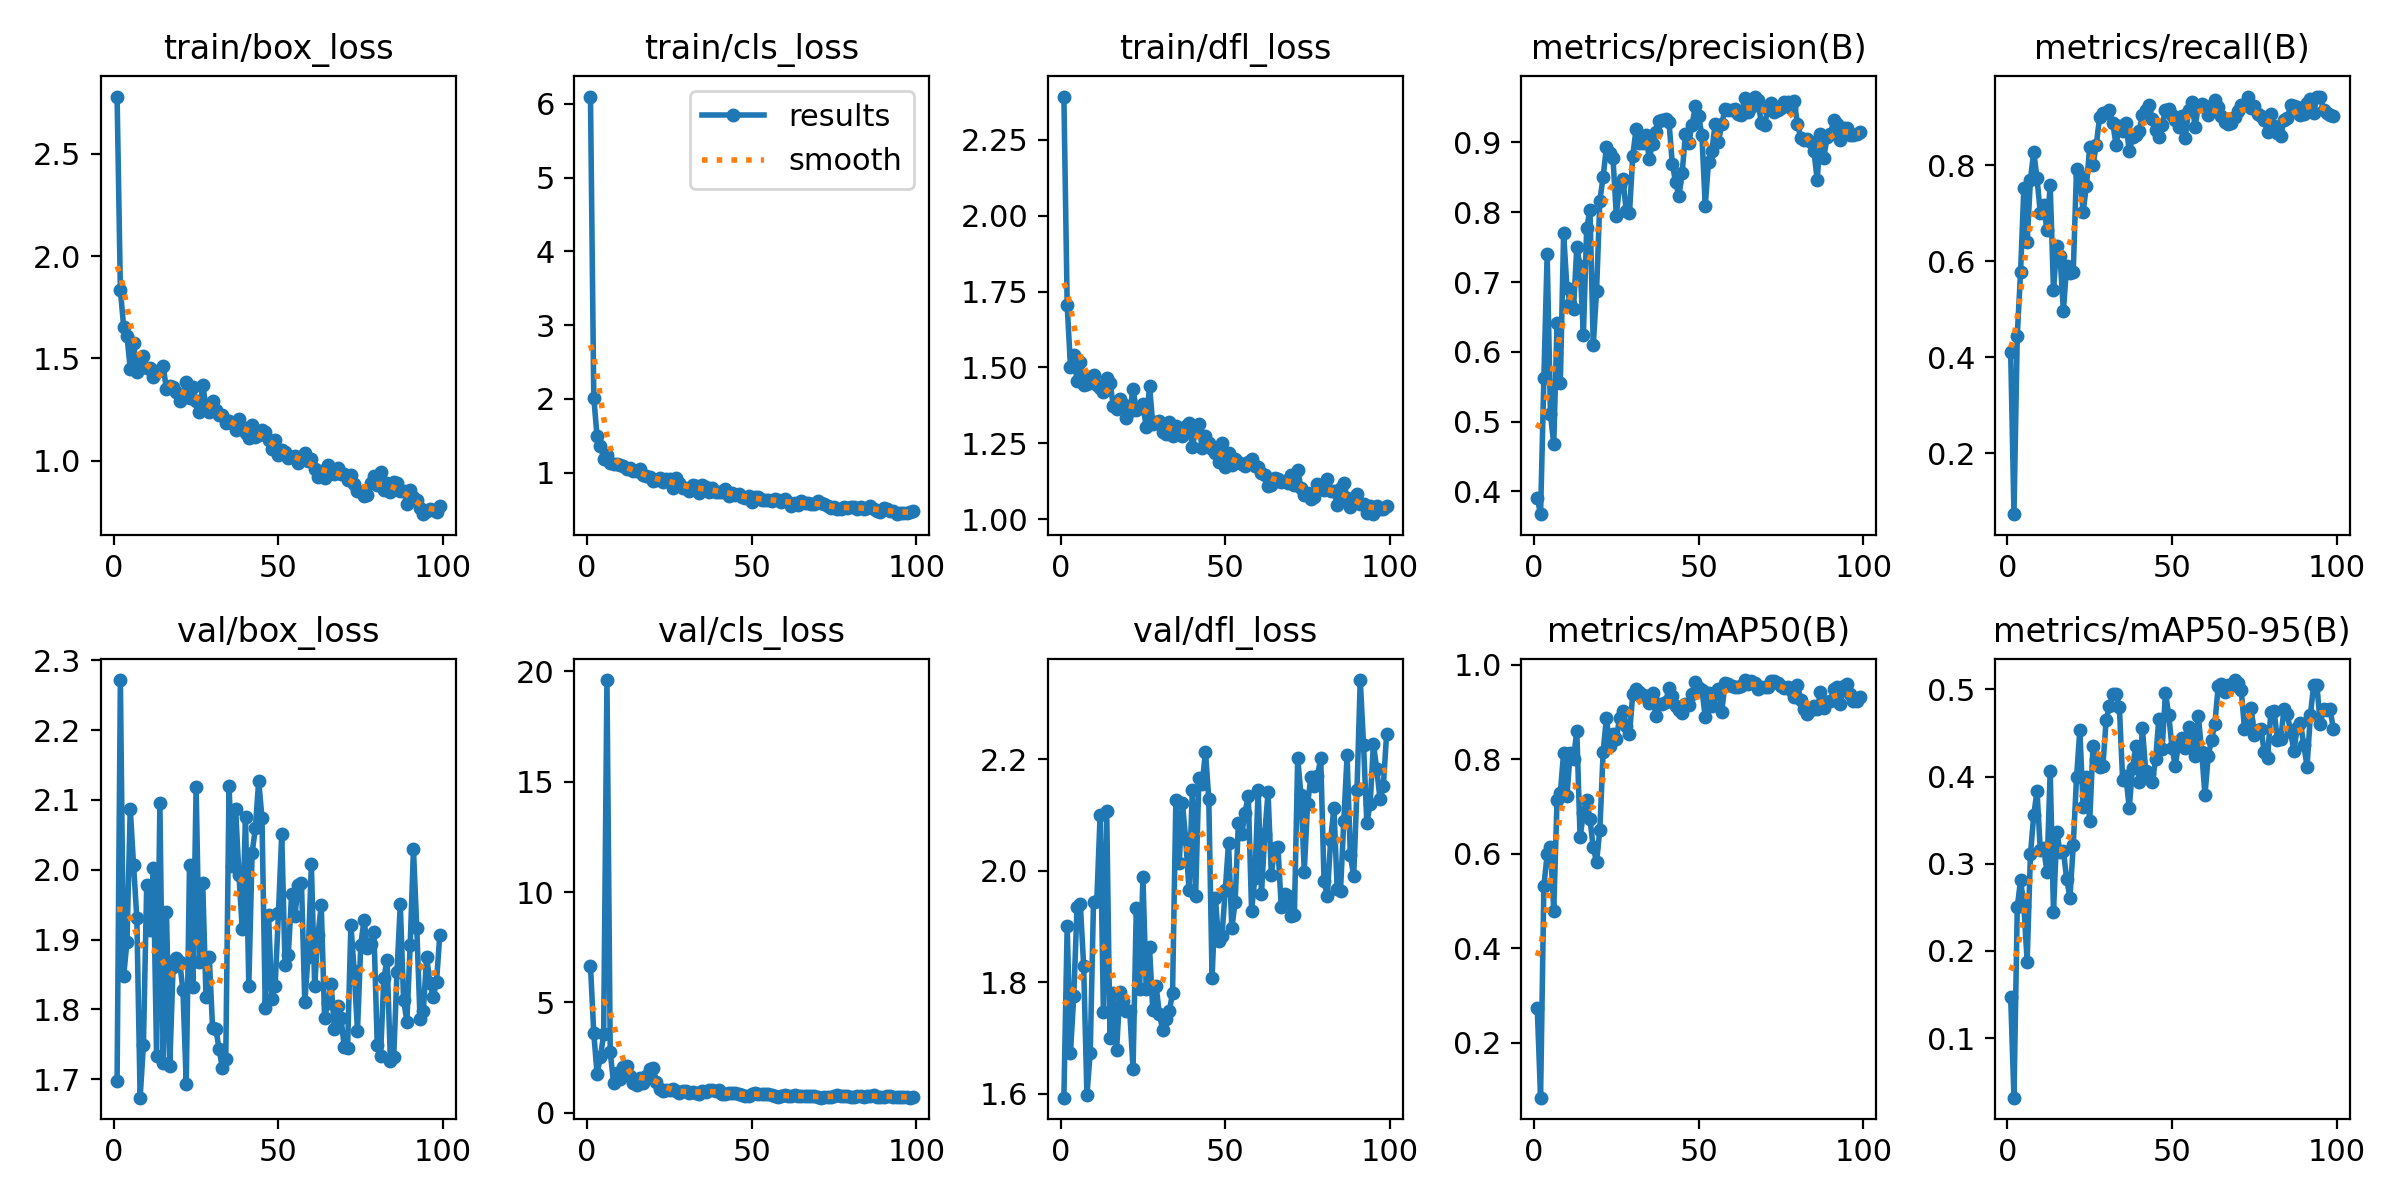

Data behind this chart, as committed beside it:
epoch, time, train/box_loss, train/cls_loss, train/dfl_loss, metrics/precision(B), metrics/recall(B), metrics/mAP50(B), metrics/mAP50-95(B), val/box_loss, val/cls_loss, val/dfl_loss, lr/pg0, lr/pg1, lr/pg2
1, 11.48, 2.779, 6.098, 2.393, 0.39, 0.4102, 0.2731, 0.1467, 1.697, 6.651, 1.593, 0.09208, 8e-05, 8e-05
2, 22.05, 1.835, 2.017, 1.706, 0.3675, 0.07266, 0.084, 0.03177, 2.272, 3.611, 1.9, 0.08317, 0.0001686, 0.0001686
3, 27.95, 1.655, 1.492, 1.502, 0.562, 0.4452, 0.5313, 0.2499, 1.848, 1.773, 1.674, 0.07426, 0.0002557, 0.0002557
4, 39.69, 1.612, 1.367, 1.54, 0.7404, 0.5769, 0.5986, 0.2815, 1.897, 2.517, 1.775, 0.06534, 0.0003413, 0.0003413
5, 46.91, 1.449, 1.191, 1.455, 0.5111, 0.7522, 0.6141, 0.252, 2.087, 3.551, 1.935, 0.05643, 0.0004255, 0.0004255
6, 52.79, 1.575, 1.238, 1.517, 0.4677, 0.6396, 0.4796, 0.1878, 2.007, 19.61, 1.94, 0.04751, 0.0005081, 0.0005081
7, 59.58, 1.435, 1.127, 1.442, 0.6408, 0.7705, 0.7133, 0.3108, 1.931, 2.752, 1.83, 0.03859, 0.0005893, 0.0005893
8, 70.9, 1.494, 1.118, 1.444, 0.5549, 0.8283, 0.7285, 0.3558, 1.673, 1.371, 1.598, 0.02967, 0.000669, 0.000669
9, 83.07, 1.513, 1.111, 1.47, 0.7701, 0.7729, 0.8139, 0.3835, 1.749, 1.782, 1.674, 0.02075, 0.0007472, 0.0007472
10, 95.37, 1.456, 1.098, 1.476, 0.6916, 0.7007, 0.7219, 0.3153, 1.979, 1.553, 1.945, 0.01182, 0.0008239, 0.0008239
11, 102, 1.453, 1.088, 1.443, 0.6689, 0.7176, 0.8135, 0.3184, 1.914, 2.077, 1.946, 0.002899, 0.0008992, 0.0008992
12, 108.2, 1.411, 1.047, 1.431, 0.6616, 0.6651, 0.8005, 0.2909, 2.002, 2.142, 2.1, 0.0009093, 0.0009093, 0.0009093
13, 114.3, 1.434, 1.059, 1.418, 0.7498, 0.7586, 0.8605, 0.4064, 1.733, 1.671, 1.747, 0.000901, 0.000901, 0.000901
14, 125.9, 1.446, 1.023, 1.465, 0.7232, 0.5403, 0.6344, 0.2443, 2.095, 1.374, 2.108, 0.0008927, 0.0008927, 0.0008927
15, 132.5, 1.462, 1.022, 1.45, 0.624, 0.6322, 0.686, 0.3363, 1.723, 1.248, 1.699, 0.0008845, 0.0008845, 0.0008845
16, 139, 1.349, 1.053, 1.375, 0.7768, 0.6106, 0.7141, 0.3134, 1.94, 1.59, 1.78, 0.0008762, 0.0008762, 0.0008762
17, 145.5, 1.365, 0.9649, 1.362, 0.8037, 0.497, 0.6725, 0.3149, 1.718, 1.356, 1.679, 0.000868, 0.000868, 0.000868
18, 151.7, 1.36, 0.9514, 1.396, 0.6097, 0.5907, 0.6137, 0.2826, 1.86, 1.669, 1.782, 0.0008598, 0.0008598, 0.0008598
19, 158.1, 1.336, 0.9437, 1.379, 0.6876, 0.5761, 0.5825, 0.2611, 1.874, 1.964, 1.766, 0.0008515, 0.0008515, 0.0008515
20, 164.6, 1.291, 0.885, 1.333, 0.8165, 0.578, 0.6511, 0.3212, 1.868, 2.048, 1.748, 0.0008433, 0.0008433, 0.0008433
21, 171.1, 1.32, 0.9045, 1.356, 0.8508, 0.7924, 0.8156, 0.3992, 1.827, 1.419, 1.748, 0.000835, 0.000835, 0.000835
22, 177.4, 1.385, 0.9294, 1.429, 0.8936, 0.7772, 0.8877, 0.4532, 1.693, 1.086, 1.645, 0.0008268, 0.0008268, 0.0008268
23, 189.4, 1.307, 0.8701, 1.361, 0.8854, 0.703, 0.8269, 0.3654, 2.007, 1.004, 1.934, 0.0008185, 0.0008185, 0.0008185
24, 195.9, 1.359, 0.9124, 1.366, 0.8771, 0.7577, 0.8539, 0.4, 1.831, 1.047, 1.788, 0.0008102, 0.0008102, 0.0008102
25, 202.3, 1.295, 0.9155, 1.38, 0.7951, 0.8387, 0.843, 0.3488, 2.118, 1.038, 1.988, 0.000802, 0.000802, 0.000802
26, 208.8, 1.238, 0.795, 1.303, 0.8395, 0.8005, 0.8881, 0.4353, 1.868, 1.078, 1.789, 0.0007937, 0.0007937, 0.0007937
27, 214.9, 1.373, 0.9257, 1.44, 0.8473, 0.8434, 0.9026, 0.4195, 1.981, 0.9913, 1.863, 0.0007855, 0.0007855, 0.0007855
28, 221.4, 1.266, 0.8661, 1.313, 0.8022, 0.9002, 0.8706, 0.411, 1.818, 0.8966, 1.75, 0.0007772, 0.0007772, 0.0007772
29, 227.6, 1.24, 0.7966, 1.32, 0.7987, 0.9093, 0.8538, 0.4122, 1.875, 0.9773, 1.793, 0.000769, 0.000769, 0.000769
30, 234.2, 1.291, 0.7961, 1.324, 0.8812, 0.9102, 0.9378, 0.4655, 1.773, 0.9928, 1.744, 0.0007608, 0.0007608, 0.0007608
31, 245.2, 1.246, 0.7565, 1.288, 0.9188, 0.9155, 0.9478, 0.4809, 1.772, 0.8906, 1.714, 0.0007525, 0.0007525, 0.0007525
32, 257.3, 1.226, 0.8265, 1.281, 0.8996, 0.8883, 0.9429, 0.4945, 1.742, 0.944, 1.735, 0.0007443, 0.0007443, 0.0007443
33, 269.7, 1.224, 0.8144, 1.319, 0.8985, 0.843, 0.9353, 0.4948, 1.715, 0.8917, 1.748, 0.000736, 0.000736, 0.000736
34, 281.8, 1.186, 0.7268, 1.274, 0.9101, 0.8831, 0.9333, 0.4802, 1.729, 0.8546, 1.781, 0.0007277, 0.0007277, 0.0007277
35, 289, 1.195, 0.8278, 1.307, 0.8769, 0.8716, 0.9194, 0.3961, 2.12, 0.9953, 2.126, 0.0007195, 0.0007195, 0.0007195
36, 295.6, 1.186, 0.7993, 1.283, 0.8984, 0.8875, 0.9393, 0.4002, 2.006, 0.9394, 2.013, 0.0007112, 0.0007112, 0.0007112
37, 302.3, 1.152, 0.7401, 1.273, 0.9146, 0.8298, 0.892, 0.364, 2.086, 1.03, 2.121, 0.000703, 0.000703, 0.000703
38, 308.7, 1.202, 0.7942, 1.306, 0.9304, 0.8587, 0.9167, 0.41, 1.993, 1.022, 2.057, 0.0006947, 0.0006947, 0.0006947
39, 315.1, 1.166, 0.7337, 1.318, 0.9326, 0.8639, 0.9168, 0.435, 1.915, 1.002, 1.966, 0.0006865, 0.0006865, 0.0006865
40, 321.6, 1.135, 0.7425, 1.238, 0.9337, 0.8719, 0.9216, 0.3944, 2.076, 1.012, 2.145, 0.0006783, 0.0006783, 0.0006783
41, 328.1, 1.112, 0.7319, 1.293, 0.9289, 0.9043, 0.9512, 0.4553, 1.834, 0.8304, 1.955, 0.00067, 0.00067, 0.00067
42, 334.6, 1.175, 0.7738, 1.314, 0.8696, 0.9156, 0.9342, 0.4063, 2.024, 0.8302, 2.166, 0.0006618, 0.0006618, 0.0006618
43, 341.1, 1.117, 0.6861, 1.233, 0.8429, 0.9252, 0.9125, 0.4029, 2.06, 0.9144, 2.157, 0.0006535, 0.0006535, 0.0006535
44, 347.5, 1.128, 0.7277, 1.273, 0.823, 0.8977, 0.9032, 0.3937, 2.127, 0.8993, 2.214, 0.0006452, 0.0006452, 0.0006452
45, 354.1, 1.15, 0.6992, 1.25, 0.8564, 0.8739, 0.898, 0.4196, 2.074, 0.8897, 2.129, 0.000637, 0.000637, 0.000637
46, 360.6, 1.139, 0.7158, 1.232, 0.9123, 0.8591, 0.9159, 0.4663, 1.801, 0.8406, 1.808, 0.0006287, 0.0006287, 0.0006287
47, 367.2, 1.1, 0.6686, 1.219, 0.8994, 0.8842, 0.9137, 0.4318, 1.936, 0.8174, 1.952, 0.0006205, 0.0006205, 0.0006205
48, 373.7, 1.06, 0.6529, 1.188, 0.9248, 0.9146, 0.9387, 0.4964, 1.815, 0.784, 1.874, 0.0006122, 0.0006122, 0.0006122
49, 386.5, 1.104, 0.683, 1.252, 0.9521, 0.9179, 0.9624, 0.4705, 1.833, 0.7612, 1.883, 0.000604, 0.000604, 0.000604
50, 393.3, 1.027, 0.6086, 1.171, 0.9378, 0.9053, 0.9513, 0.4328, 1.938, 0.831, 1.965, 0.0005958, 0.0005958, 0.0005958
51, 399.8, 1.056, 0.6676, 1.218, 0.91, 0.8939, 0.9469, 0.4122, 2.051, 0.9068, 2.05, 0.0005875, 0.0005875, 0.0005875
52, 406.4, 1.046, 0.675, 1.178, 0.8092, 0.8792, 0.8895, 0.4391, 1.864, 0.8738, 1.897, 0.0005793, 0.0005793, 0.0005793
53, 413, 1.014, 0.6357, 1.199, 0.8726, 0.9031, 0.9393, 0.4445, 1.878, 0.8566, 1.944, 0.000571, 0.000571, 0.000571
54, 419.5, 1.02, 0.6296, 1.189, 0.8871, 0.8566, 0.9115, 0.4333, 1.965, 0.8726, 2.086, 0.0005627, 0.0005627, 0.0005627
55, 425.8, 1.023, 0.6331, 1.183, 0.9264, 0.9152, 0.9369, 0.4566, 1.934, 0.8392, 2.065, 0.0005545, 0.0005545, 0.0005545
56, 432.4, 0.9881, 0.6122, 1.175, 0.9006, 0.9318, 0.948, 0.447, 1.978, 0.7912, 2.104, 0.0005462, 0.0005462, 0.0005462
57, 438.9, 1.006, 0.6377, 1.189, 0.9257, 0.8805, 0.8988, 0.4236, 1.98, 0.7666, 2.135, 0.000538, 0.000538, 0.000538
58, 445.3, 1.037, 0.6324, 1.199, 0.9475, 0.9248, 0.9611, 0.4694, 1.81, 0.7222, 1.928, 0.0005297, 0.0005297, 0.0005297
59, 451.7, 1.001, 0.6044, 1.176, 0.9467, 0.9273, 0.9592, 0.4281, 1.876, 0.7505, 1.988, 0.0005215, 0.0005215, 0.0005215
60, 458.2, 1.008, 0.6419, 1.17, 0.9468, 0.9236, 0.9552, 0.3789, 2.008, 0.8152, 2.145, 0.0005133, 0.0005133, 0.0005133
... 39 more rows
